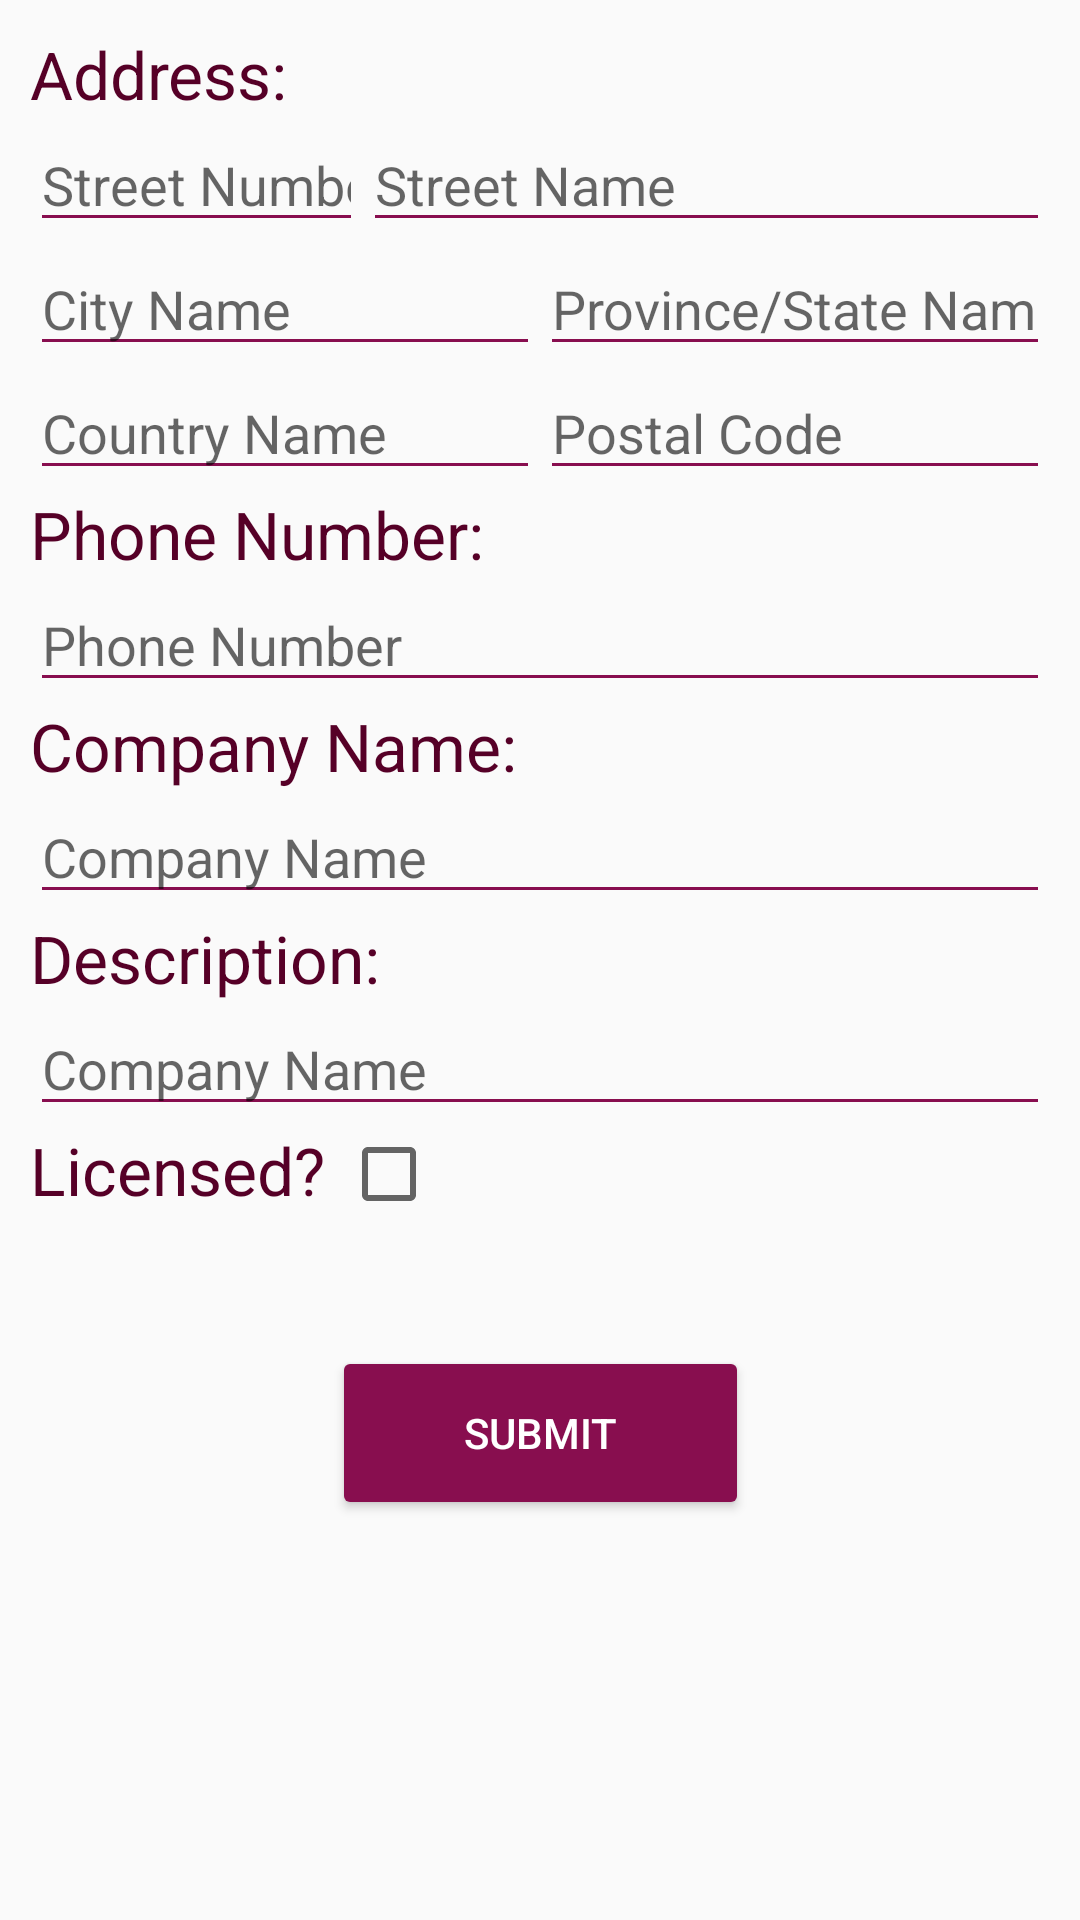

Produce the Android XML layout that renders to this screen, including the resource entries it uses.
<!-- AndroidManifest.xml: application theme AppTheme -->
<!-- res/layout/activity_provider_info.xml -->
<?xml version="1.0" encoding="utf-8"?>
<android.support.constraint.ConstraintLayout xmlns:android="http://schemas.android.com/apk/res/android"
    xmlns:app="http://schemas.android.com/apk/res-auto"
    xmlns:tools="http://schemas.android.com/tools"
    android:id="@+id/loginRootLayout"
    android:layout_width="match_parent"
    android:layout_height="match_parent"
    android:padding="10dp"
    tools:context=".activities.ProviderInfoActivity">

    <android.support.constraint.Guideline
        android:id="@+id/guideline"
        android:layout_width="1dp"
        android:layout_height="match_parent"
        android:orientation="vertical"
        app:layout_constraintGuide_percent="0.35" />

    <TextView
        android:id="@+id/addressTitle"
        android:layout_width="wrap_content"
        android:layout_height="wrap_content"
        android:layout_marginEnd="6dp"
        android:text="Address:"
        android:textColor="@color/secondaryDarkColor"
        android:textSize="22sp"
        app:layout_constraintStart_toStartOf="parent"
        app:layout_constraintTop_toTopOf="parent" />

    <EditText
        android:id="@+id/streetNumber"
        android:layout_width="0dp"
        android:layout_height="wrap_content"
        android:layout_marginEnd="8dp"
        android:backgroundTint="@color/secondaryColor"
        android:ems="10"
        android:hint="Street Number"
        android:inputType="number"
        android:textColor="@android:color/black"
        app:layout_constraintBottom_toTopOf="@id/cityName"
        app:layout_constraintEnd_toStartOf="@+id/guideline"
        app:layout_constraintStart_toStartOf="parent"
        app:layout_constraintTop_toBottomOf="@id/addressTitle" />

    <EditText
        android:id="@+id/streetName"
        android:layout_width="0dp"
        android:layout_height="wrap_content"
        android:backgroundTint="@color/secondaryColor"
        android:ems="10"
        android:hint="Street Name"
        android:inputType="textCapWords"
        android:textColor="@android:color/black"
        app:layout_constraintEnd_toEndOf="parent"
        app:layout_constraintStart_toEndOf="@id/streetNumber"
        app:layout_constraintTop_toTopOf="@id/streetNumber" />

    <EditText
        android:id="@+id/cityName"
        android:layout_width="0dp"
        android:layout_height="wrap_content"
        android:backgroundTint="@color/secondaryColor"
        android:ems="10"
        android:hint="City Name"
        android:inputType="textCapWords"
        android:textColor="@android:color/black"
        app:layout_constraintEnd_toStartOf="@id/provinceName"
        app:layout_constraintHorizontal_chainStyle="spread_inside"
        app:layout_constraintStart_toStartOf="parent"
        app:layout_constraintTop_toBottomOf="@id/streetNumber" />

    <EditText
        android:id="@+id/provinceName"
        android:layout_width="0dp"
        android:layout_height="wrap_content"
        android:backgroundTint="@color/secondaryColor"
        android:ems="10"
        android:hint="Province/State Name"
        android:inputType="textCapWords"
        android:textColor="@android:color/black"
        app:layout_constraintEnd_toEndOf="parent"
        app:layout_constraintStart_toEndOf="@id/cityName"
        app:layout_constraintTop_toBottomOf="@id/streetName" />

    <EditText
        android:id="@+id/countryName"
        android:layout_width="0dp"
        android:layout_height="wrap_content"
        android:backgroundTint="@color/secondaryColor"
        android:ems="10"
        android:hint="Country Name"
        android:inputType="textCapWords"
        android:textColor="@android:color/black"
        app:layout_constraintEnd_toStartOf="@id/postalCode"
        app:layout_constraintStart_toStartOf="parent"
        app:layout_constraintTop_toBottomOf="@id/cityName" />

    <EditText
        android:id="@+id/postalCode"
        android:layout_width="0dp"
        android:layout_height="wrap_content"
        android:backgroundTint="@color/secondaryColor"
        android:ems="10"
        android:hint="Postal Code"
        android:inputType="textCapCharacters"
        android:textColor="@android:color/black"
        app:layout_constraintEnd_toEndOf="parent"
        app:layout_constraintStart_toEndOf="@id/countryName"
        app:layout_constraintTop_toBottomOf="@id/cityName" />

    <TextView
        android:id="@+id/phoneNumberTitle"
        android:layout_width="wrap_content"
        android:layout_height="wrap_content"
        android:layout_marginEnd="6dp"
        android:text="Phone Number:"
        android:textColor="@color/secondaryDarkColor"
        android:textSize="22sp"
        app:layout_constraintStart_toStartOf="parent"
        app:layout_constraintTop_toBottomOf="@id/countryName" />

    <EditText
        android:id="@+id/phoneNumber"
        android:layout_width="0dp"
        android:layout_height="wrap_content"
        android:backgroundTint="@color/secondaryColor"
        android:ems="10"
        android:hint="Phone Number"
        android:inputType="number"
        android:textColor="@android:color/black"
        app:layout_constraintEnd_toEndOf="parent"
        app:layout_constraintStart_toStartOf="parent"
        app:layout_constraintTop_toBottomOf="@id/phoneNumberTitle" />

    <TextView
        android:id="@+id/companyNameTitle"
        android:layout_width="wrap_content"
        android:layout_height="wrap_content"
        android:layout_marginEnd="6dp"
        android:text="Company Name:"
        android:textColor="@color/secondaryDarkColor"
        android:textSize="22sp"
        app:layout_constraintStart_toStartOf="parent"
        app:layout_constraintTop_toBottomOf="@id/phoneNumber" />

    <EditText
        android:id="@+id/companyName"
        android:layout_width="0dp"
        android:layout_height="wrap_content"
        android:ems="10"
        android:inputType="textPersonName"
        android:textColor="@android:color/black"
        android:hint="Company Name"
        android:backgroundTint="@color/secondaryColor"
        app:layout_constraintEnd_toEndOf="parent"
        app:layout_constraintStart_toStartOf="parent"
        app:layout_constraintTop_toBottomOf="@id/companyNameTitle" />

    <TextView
        android:id="@+id/descriptionTitle"
        android:layout_width="wrap_content"
        android:layout_height="wrap_content"
        android:layout_marginEnd="6dp"
        android:text="Description:"
        android:textColor="@color/secondaryDarkColor"
        android:textSize="22sp"
        app:layout_constraintStart_toStartOf="parent"
        app:layout_constraintTop_toBottomOf="@id/companyName" />

    <EditText
        android:id="@+id/description"
        android:layout_width="0dp"
        android:layout_height="wrap_content"
        android:backgroundTint="@color/secondaryColor"
        android:ems="10"
        android:hint="Company Name"
        android:inputType="textCapSentences|textMultiLine"
        android:textColor="@android:color/black"
        app:layout_constraintEnd_toEndOf="parent"
        app:layout_constraintStart_toStartOf="parent"
        app:layout_constraintTop_toBottomOf="@id/descriptionTitle" />

    <TextView
        android:id="@+id/licensedTitle"
        android:layout_width="wrap_content"
        android:layout_height="wrap_content"
        android:layout_marginEnd="6dp"
        android:text="Licensed? "
        android:textColor="@color/secondaryDarkColor"
        android:textSize="22sp"
        app:layout_constraintStart_toStartOf="parent"
        app:layout_constraintTop_toBottomOf="@id/description" />

    <CheckBox
        android:id="@+id/licensedCheckbox"
        android:layout_width="wrap_content"
        android:layout_height="wrap_content"
        app:layout_constraintStart_toEndOf="@id/licensedTitle"
        app:layout_constraintTop_toTopOf="@id/licensedTitle" />

    <Button
        android:id="@+id/BtnSubmitInfo"
        style="@style/Widget.AppCompat.Button.Colored"
        android:layout_width="139dp"
        android:layout_height="58dp"
        android:layout_marginStart="8dp"
        android:layout_marginTop="44dp"
        android:layout_marginEnd="8dp"
        android:text="submit"
        app:layout_constraintEnd_toEndOf="parent"
        app:layout_constraintStart_toStartOf="parent"
        app:layout_constraintTop_toBottomOf="@+id/licensedTitle" />


</android.support.constraint.ConstraintLayout>
<!-- resources referenced by this layout -->
<resources>
  <color name="secondaryColor">#880e4f</color>
  <color name="secondaryDarkColor">#560027</color>
  <style name="AppTheme" parent="Theme.AppCompat.Light.DarkActionBar">
          
          <item name="colorPrimary">@color/primaryColor</item>
          <item name="colorPrimaryDark">@color/primaryDarkColor</item>
          <item name="colorAccent">@color/secondaryColor</item>
  
          <item name="android:navigationBarColor">@color/primaryDarkColor</item>
      </style>
  <color name="primaryColor">#01579b</color>
  <color name="primaryDarkColor">#002f6c</color>
</resources>
